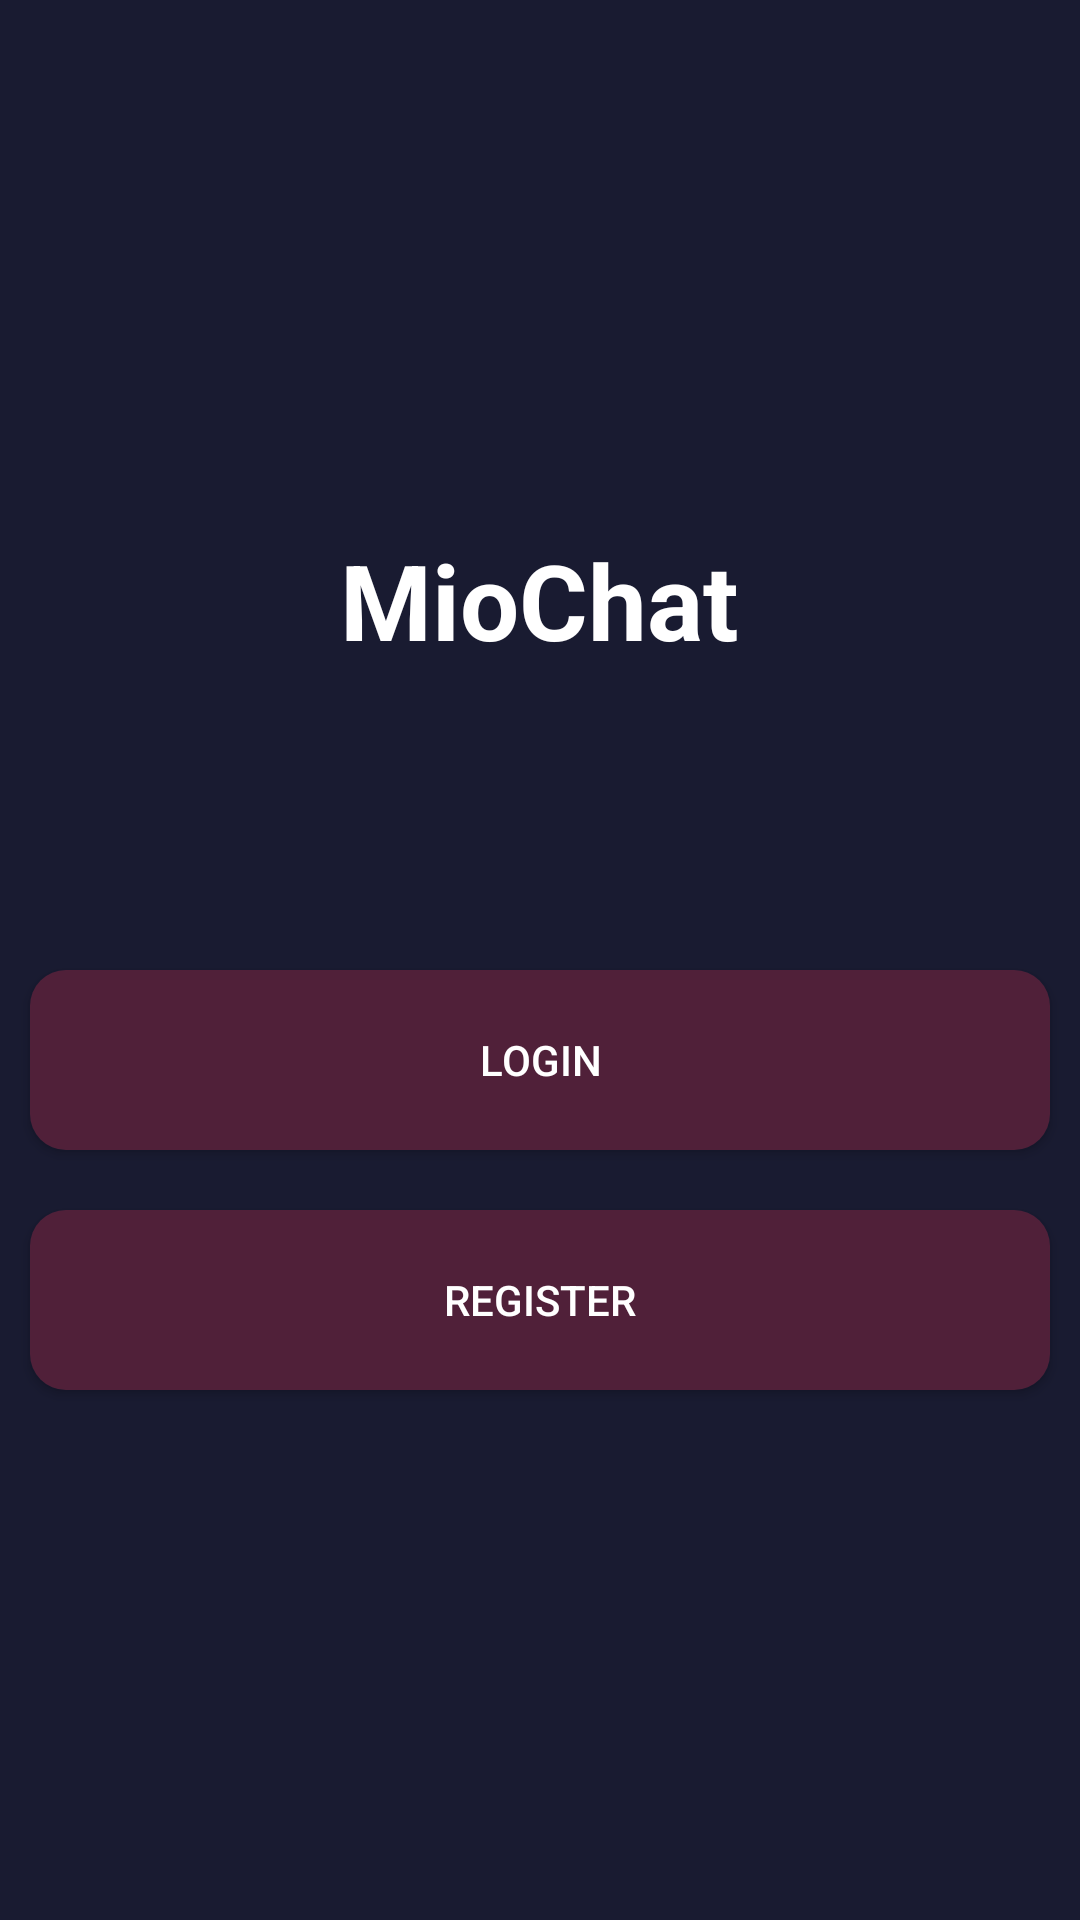

Here is an Android app screen rendered from its layout file. Give the layout XML and the strings, colors and styles it references.
<!-- AndroidManifest.xml: application theme AppTheme -->
<!-- res/layout/activity_start.xml -->
<?xml version="1.0" encoding="utf-8"?>
<LinearLayout xmlns:android="http://schemas.android.com/apk/res/android"
    xmlns:app="http://schemas.android.com/apk/res-auto"
    xmlns:tools="http://schemas.android.com/tools"
    android:layout_width="match_parent"
    android:gravity="center"
    android:orientation="vertical"
    android:background="@color/colorPrimary"
    android:layout_height="match_parent"
    tools:context=".Basic.StartActivity">

    <TextView
        android:layout_width="wrap_content"
        android:layout_height="wrap_content"
        android:text="MioChat"
        android:textColor="#fff"
        android:textSize="35sp"
        android:textStyle="bold"/>

    <Button
        android:layout_marginRight="10dp"
        android:layout_marginLeft="10dp"
        android:layout_width="match_parent"
        android:layout_height="wrap_content"
        android:layout_marginTop="100dp"
        android:id="@+id/login"
        android:background="@drawable/logreg_button"
        android:textColor="#fff"
        android:text="login"/>
    <Button
        android:layout_marginRight="10dp"
        android:layout_marginLeft="10dp"
        android:layout_width="match_parent"
        android:layout_height="wrap_content"
        android:background="@drawable/logreg_button"
        android:textColor="#fff"
        android:layout_marginTop="20dp"
        android:id="@+id/register"
        android:text="register"/>

</LinearLayout>
<!-- resources referenced by this layout -->
<resources>
  <color name="colorPrimary">#191B31</color>
  <!-- drawable logreg_button (drawable) -->
  <?xml version="1.0" encoding="utf-8"?>
  <shape xmlns:android="http://schemas.android.com/apk/res/android" android:shape="rectangle" >
      <corners
          android:radius="12dp"
          />
      <gradient
          android:angle="0"
          android:centerX="35%"
          android:centerColor="#502039"
          android:startColor="#502039"
          android:endColor="#502039"
          android:type="linear"
          />
      <padding
          android:left="0dp"
          android:top="0dp"
          android:right="0dp"
          android:bottom="0dp"
          />
      <size
          android:width="270dp"
          android:height="60dp"
          />
  </shape>
  <style name="AppTheme" parent="Theme.AppCompat.Light.NoActionBar">
          
          <item name="colorPrimary">@color/colorPrimary</item>
          <item name="colorPrimaryDark">@color/colorPrimaryDark</item>
          <item name="colorAccent">@color/colorAccent</item>
      </style>
  <color name="colorPrimaryDark">#502039</color>
  <color name="colorAccent">#A37E0000</color>
</resources>
